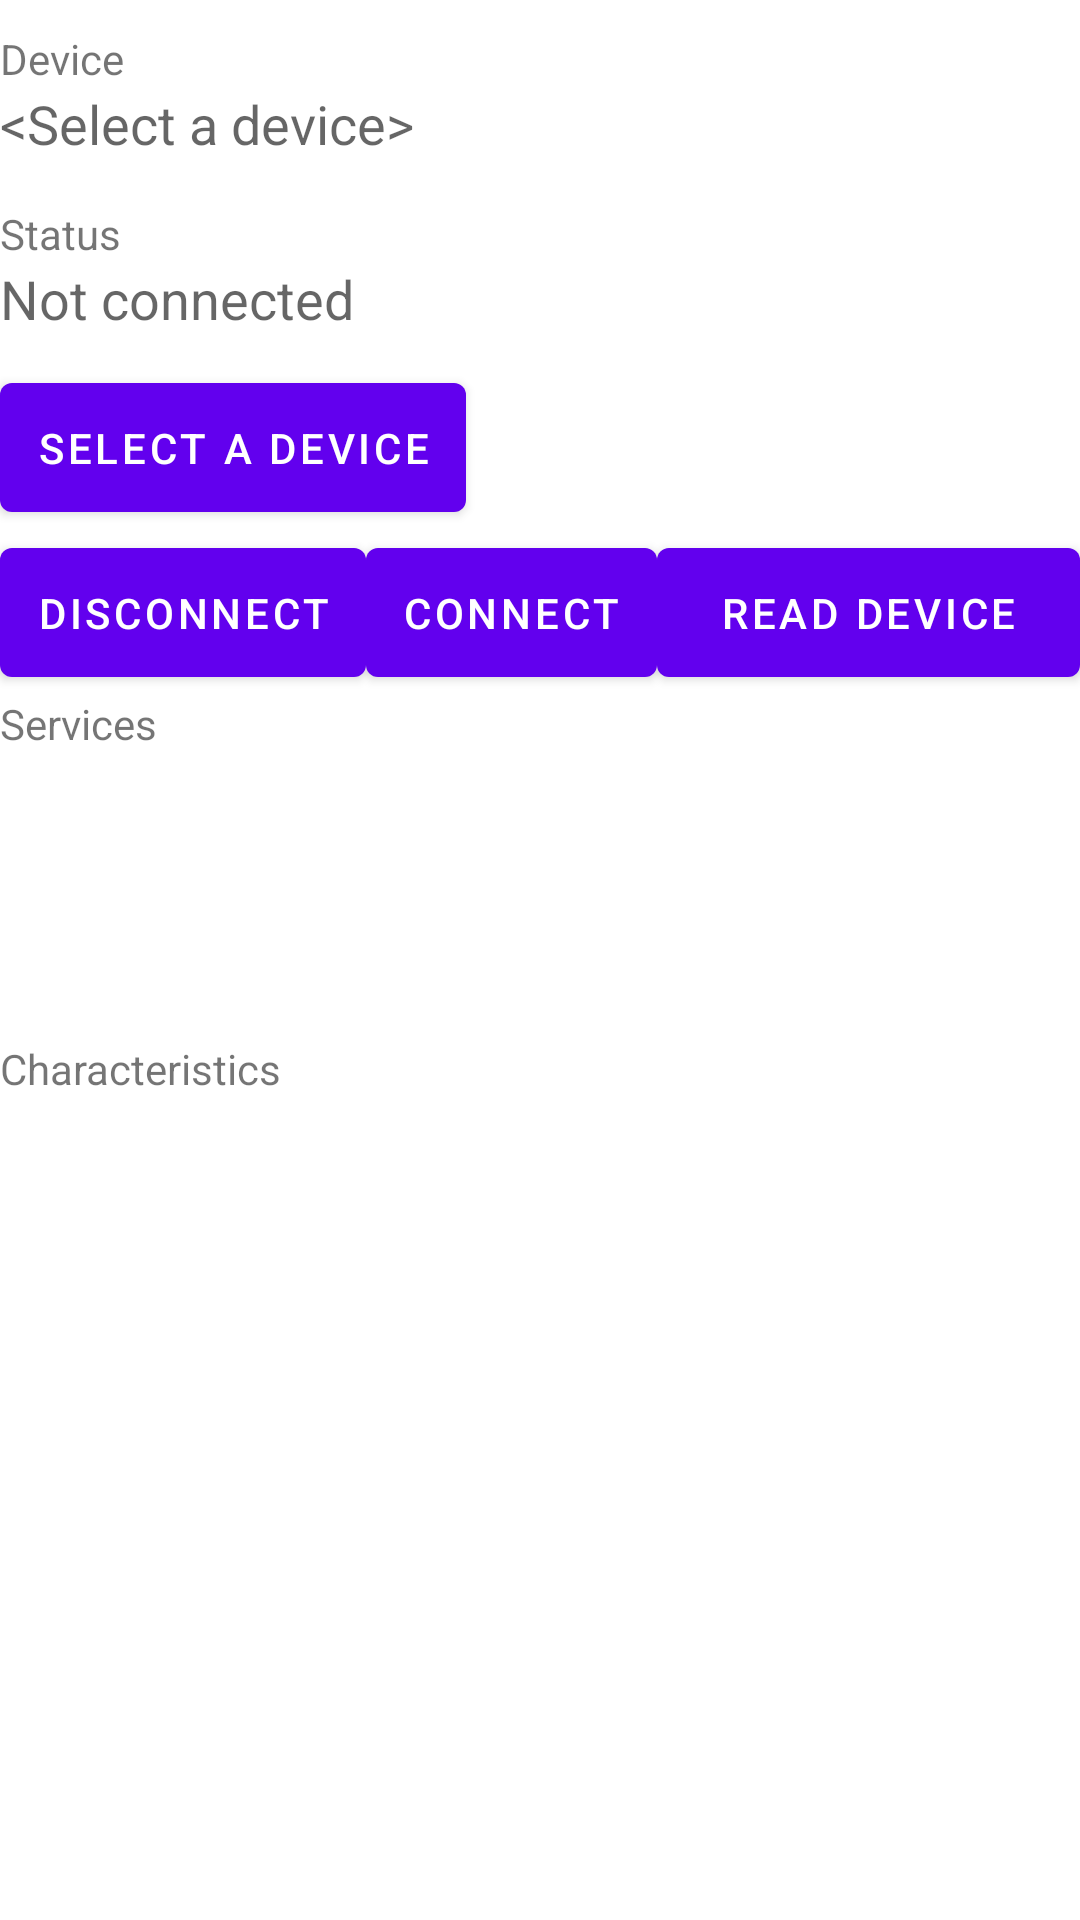

Produce the Android XML layout that renders to this screen, including the resource entries it uses.
<!-- AndroidManifest.xml: fallback theme Theme.MaterialComponents.DayNight.NoActionBar -->
<!-- res/layout/main.xml -->
<?xml version="1.0" encoding="utf-8"?>
<LinearLayout xmlns:android="http://schemas.android.com/apk/res/android"
              android:layout_width="fill_parent"
              android:layout_height="wrap_content">

    <LinearLayout
            android:layout_width="fill_parent"
            android:layout_height="fill_parent"
            android:orientation="vertical">

        <LinearLayout
                android:id="@+id/linearLayout1"
                android:layout_width="match_parent"
                android:layout_height="wrap_content"
                android:layout_marginBottom="10dp"
                android:layout_marginTop="10dp"
                android:orientation="vertical">

            <TextView
                    android:id="@+id/deviceLabel"
                    android:layout_width="wrap_content"
                    android:layout_height="wrap_content"
                    android:text="@string/device">
            </TextView>

            <TextView
                    android:id="@+id/deviceName"
                    android:layout_width="wrap_content"
                    android:layout_height="wrap_content"
                    android:text="@string/no_device"
                    android:textAppearance="?android:attr/textAppearanceMedium">
            </TextView>
        </LinearLayout>

        <LinearLayout
                android:id="@+id/linearLayout12"
                android:layout_width="match_parent"
                android:layout_height="wrap_content"
                android:layout_marginBottom="10dp"
                android:layout_marginTop="5dp"
                android:orientation="vertical">

            <TextView
                    android:id="@+id/statusLabel"
                    android:layout_width="wrap_content"
                    android:layout_height="wrap_content"
                    android:text="@string/status">
            </TextView>

            <TextView
                    android:id="@+id/statusValue"
                    android:layout_width="wrap_content"
                    android:layout_height="wrap_content"
                    android:text="@string/disconnected"
                    android:textAppearance="?android:attr/textAppearanceMedium">
            </TextView>
        </LinearLayout>

        <LinearLayout
                android:id="@+id/linearLayout2"
                android:layout_width="match_parent"
                android:layout_height="wrap_content"
                android:orientation="horizontal">

            <Button
                    android:id="@+id/btn_select"
                    android:layout_width="wrap_content"
                    android:layout_height="wrap_content"
                    android:padding="12dp"
                    android:text="@string/select_device">
            </Button>
        </LinearLayout>

        <LinearLayout
                android:id="@+id/linearLayout3"
                android:layout_width="match_parent"
                android:layout_height="wrap_content"
                android:orientation="vertical">

            <LinearLayout
                    android:id="@+id/linearLayout4"
                    android:layout_width="match_parent"
                    android:layout_height="wrap_content"
                    android:orientation="horizontal">

                <Button
                        android:id="@+id/btn_disconnect"
                        android:layout_width="wrap_content"
                        android:layout_height="wrap_content"
                        android:padding="12dp"
                        android:text="@string/disconnect"/>

                <Button
                        android:id="@+id/btn_connect"
                        android:layout_width="wrap_content"
                        android:layout_height="wrap_content"
                        android:padding="12dp"
                        android:text="@string/connect">
                </Button>
                <Button
                        android:id="@+id/btn_readinfo"
                        android:layout_width="fill_parent"
                        android:layout_height="fill_parent"
                        android:padding="12dp"
                        android:text="@string/readinfo">
                </Button>

            </LinearLayout>

            <TextView
                    android:layout_width="wrap_content"
                    android:layout_height="match_parent"
                    android:contentDescription="@string/services"
                    android:text="@string/services"/>

            <ListView
                    android:id="@+id/new_service"
                    android:layout_width="wrap_content"
                    android:layout_height="96dp"
                    android:stackFromBottom="true">
            </ListView>

            <TextView
                    android:layout_width="wrap_content"
                    android:layout_height="wrap_content"
                    android:contentDescription="@string/characteristics"
                    android:text="@string/characteristics"/>

            <ListView
                    android:id="@+id/new_characteristic"
                    android:layout_width="wrap_content"
                    android:layout_height="124dp"
                    android:stackFromBottom="true"/>
        </LinearLayout>
    </LinearLayout>

</LinearLayout>
<!-- resources referenced by this layout -->
<resources>
  <string name="characteristics">Characteristics</string>
  <string name="connect">connect</string>
  <string name="device">Device</string>
  <string name="disconnect">Disconnect</string>
  <string name="disconnected">Not connected</string>
  <string name="no_device">&lt;Select a device&gt;</string>
  <string name="readinfo">Read Device Info</string>
  <string name="select_device">Select a device</string>
  <string name="services">Services</string>
  <string name="status">Status</string>
</resources>
